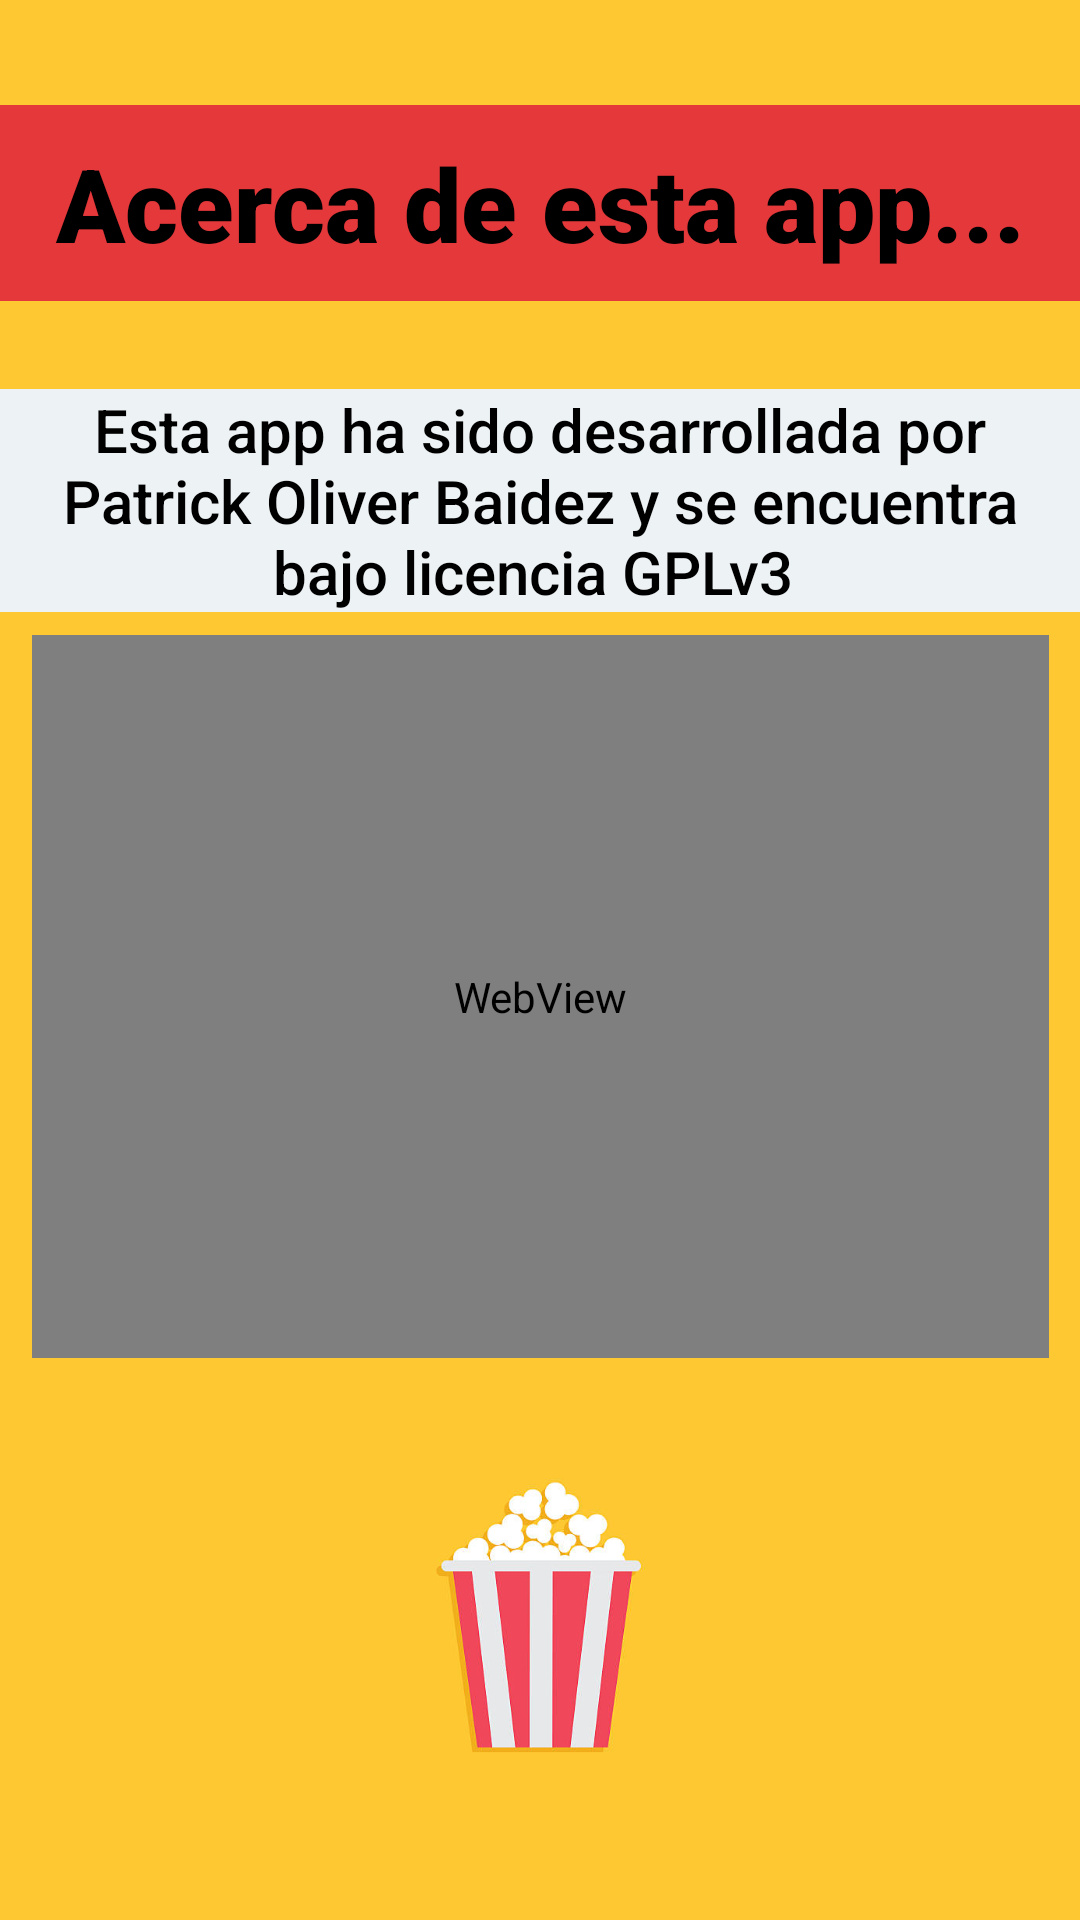

Here is an Android app screen rendered from its layout file. Give the layout XML and the strings, colors and styles it references.
<!-- AndroidManifest.xml: application theme Theme.U6_AE1_OliverBaidezPatrick -->
<!-- res/layout/activity_about.xml -->
<?xml version="1.0" encoding="utf-8"?>
<androidx.constraintlayout.widget.ConstraintLayout xmlns:android="http://schemas.android.com/apk/res/android"
    xmlns:app="http://schemas.android.com/apk/res-auto"
    xmlns:tools="http://schemas.android.com/tools"
    android:layout_width="match_parent"
    android:layout_height="match_parent"
    android:background="@color/Yellow"
    tools:context=".About">

    <TextView
        android:id="@+id/tvAcerca"
        android:layout_width="0dp"
        android:layout_height="wrap_content"
        android:background="@color/Impatial_Red"
        android:fontFamily="sans-serif-black"
        android:gravity="center"
        android:padding="10dp"
        android:text="@string/tvAcercaTitulo"
        android:textColor="@color/black"
        android:textSize="34sp"
        app:layout_constraintBottom_toBottomOf="parent"
        app:layout_constraintEnd_toEndOf="parent"
        app:layout_constraintHorizontal_bias="0.0"
        app:layout_constraintStart_toStartOf="parent"
        app:layout_constraintTop_toTopOf="parent"
        app:layout_constraintVertical_bias="0.061" />

    <TextView
        android:id="@+id/tvDerechos"
        android:layout_width="0dp"
        android:layout_height="wrap_content"
        android:background="@color/Cultured"
        android:fontFamily="sans-serif-medium"
        android:gravity="center"
        android:text="@string/tvDerechos"
        android:textColor="@color/black"
        android:textSize="20sp"
        app:layout_constraintBottom_toBottomOf="parent"
        app:layout_constraintEnd_toEndOf="parent"
        app:layout_constraintHorizontal_bias="0.492"
        app:layout_constraintStart_toStartOf="parent"
        app:layout_constraintTop_toBottomOf="@+id/tvAcerca"
        app:layout_constraintVertical_bias="0.063" />

    <ImageView
        android:id="@+id/imageView2"
        android:layout_width="207dp"
        android:layout_height="159dp"
        app:layout_constraintBottom_toBottomOf="parent"
        app:layout_constraintEnd_toEndOf="parent"
        app:layout_constraintStart_toStartOf="parent"
        app:layout_constraintTop_toBottomOf="@+id/tvAcerca"
        app:layout_constraintVertical_bias="0.965"
        app:srcCompat="@drawable/launcher" />

    <WebView
        android:id="@+id/wbGPL"
        android:layout_width="339dp"
        android:layout_height="241dp"
        app:layout_constraintBottom_toTopOf="@+id/imageView2"
        app:layout_constraintEnd_toEndOf="parent"
        app:layout_constraintStart_toStartOf="parent"
        app:layout_constraintTop_toBottomOf="@+id/tvDerechos"
        app:layout_constraintVertical_bias="0.333" />
</androidx.constraintlayout.widget.ConstraintLayout>
<!-- resources referenced by this layout -->
<resources>
  <color name="Cultured">#EDF2F4</color>
  <color name="Impatial_Red">#e5383b</color>
  <color name="Yellow">#fdc832</color>
  <color name="black">#FF000000</color>
  <!-- drawable launcher: jpeg bitmap (drawable, 21314 bytes) -->
  <string name="tvAcercaTitulo">Acerca de esta app...</string>
  <string name="tvDerechos">"Esta app ha sido desarrollada por Patrick Oliver Baidez y se encuentra bajo licencia GPLv3 "</string>
  <style name="Theme.U6_AE1_OliverBaidezPatrick" parent="Theme.MaterialComponents.DayNight.DarkActionBar">
          
          <item name="colorPrimary">@color/purple_500</item>
          <item name="colorPrimaryVariant">@color/purple_700</item>
          <item name="colorOnPrimary">@color/white</item>
          
          <item name="colorSecondary">@color/teal_200</item>
          <item name="colorSecondaryVariant">@color/teal_700</item>
          <item name="colorOnSecondary">@color/black</item>
          
          <item name="android:statusBarColor">?attr/colorPrimaryVariant</item>
          
      </style>
  <color name="purple_500">#000000</color>
  <color name="purple_700">#e5383b</color>
  <color name="white">#FFFFFFFF</color>
  <color name="teal_200">#FF03DAC5</color>
  <color name="teal_700">#FF018786</color>
</resources>
